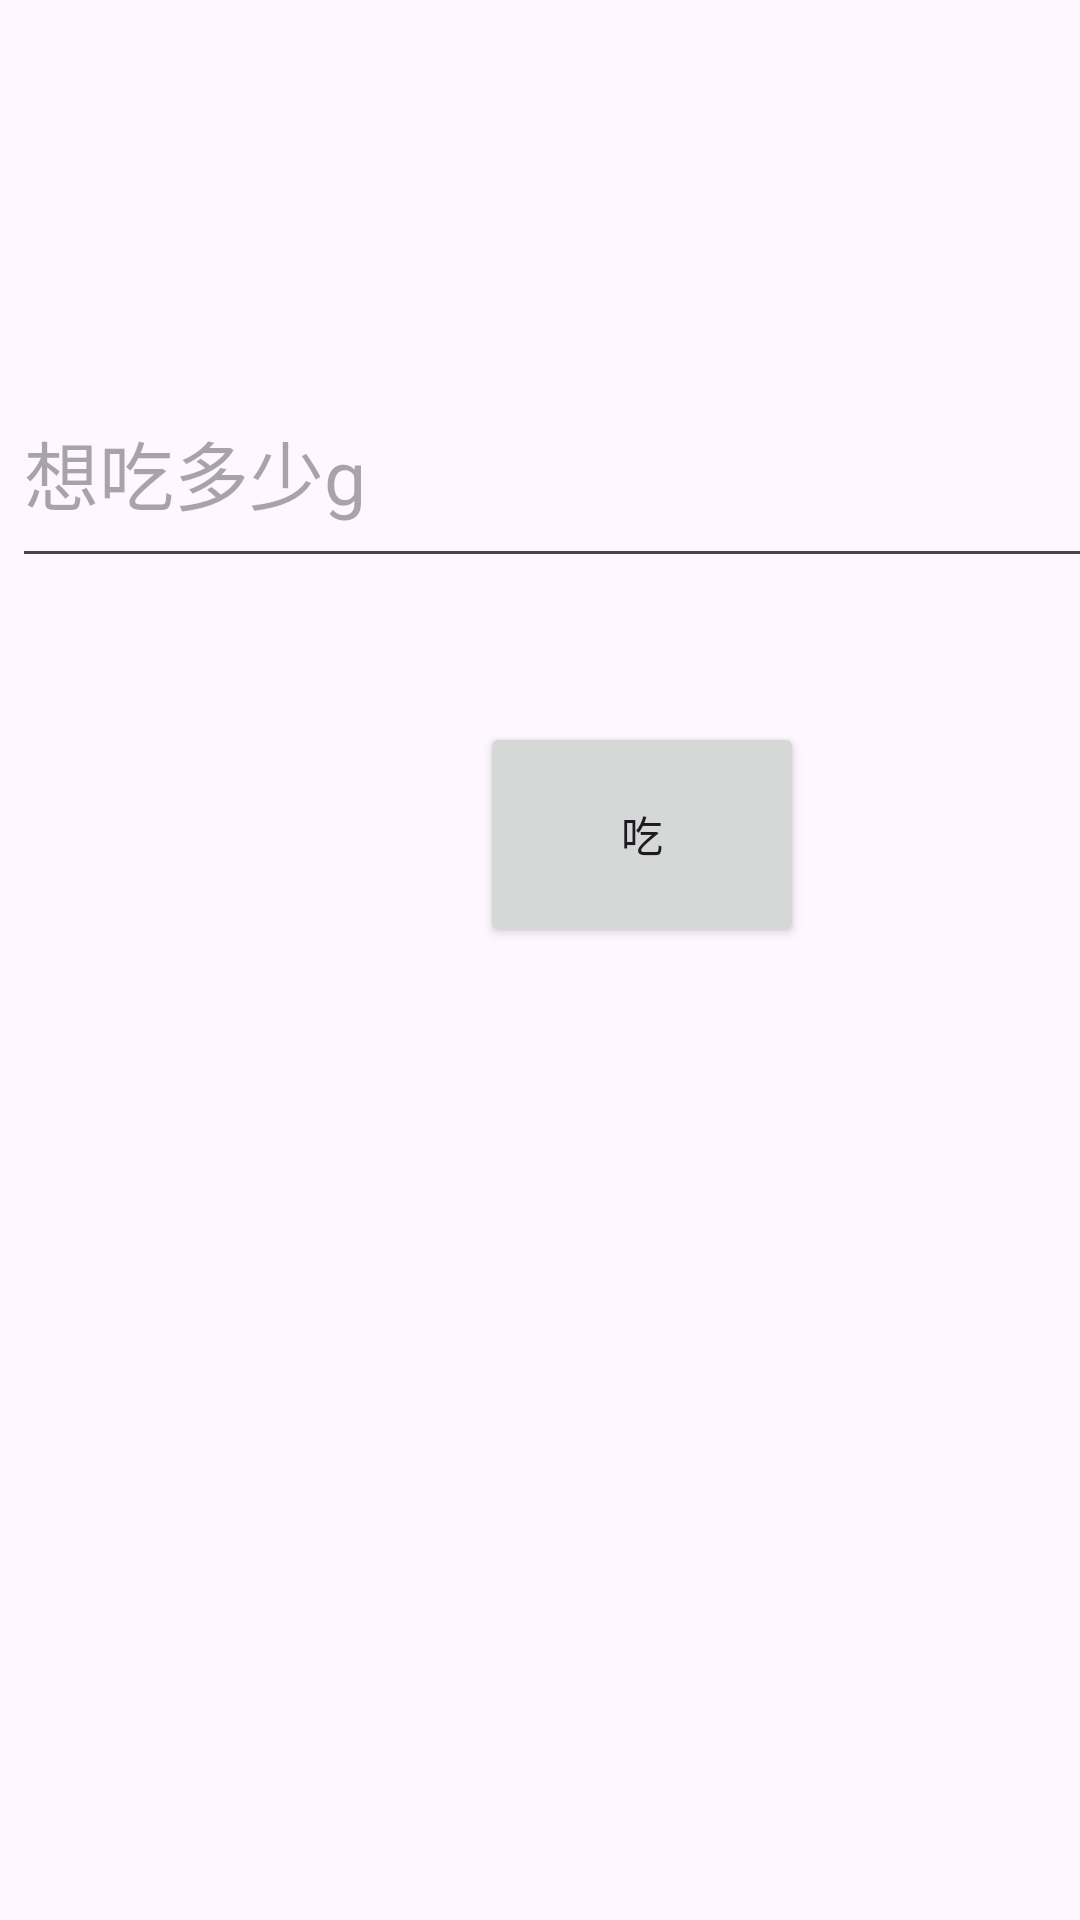

Produce the Android XML layout that renders to this screen, including the resource entries it uses.
<!-- AndroidManifest.xml: application theme Theme.ContApplication -->
<!-- res/layout/activity_cont.xml -->
<?xml version="1.0" encoding="utf-8"?>
<androidx.constraintlayout.widget.ConstraintLayout xmlns:android="http://schemas.android.com/apk/res/android"
    xmlns:app="http://schemas.android.com/apk/res-auto"
    xmlns:tools="http://schemas.android.com/tools"
    android:layout_width="match_parent"
    android:layout_height="match_parent">

    <TextView
        android:id="@+id/priceView"
        android:layout_width="212dp"
        android:layout_height="76dp"
        android:textSize="24sp"
        app:layout_constraintBottom_toBottomOf="parent"
        app:layout_constraintEnd_toEndOf="parent"
        app:layout_constraintHorizontal_bias="0.497"
        app:layout_constraintStart_toStartOf="parent"
        app:layout_constraintTop_toTopOf="parent"
        app:layout_constraintVertical_bias="0.028" />

    <EditText
        android:id="@+id/eat"
        android:layout_width="407dp"
        android:layout_height="73dp"
        android:layout_marginStart="4dp"
        android:layout_marginTop="28dp"
        android:ems="10"
        android:hint="想吃多少g"
        android:textSize="25dp"
        android:inputType="number"
        app:layout_constraintStart_toStartOf="parent"
        app:layout_constraintTop_toBottomOf="@+id/priceView" />

    <Button
        android:id="@+id/config"
        android:layout_width="108dp"
        android:layout_height="75dp"
        android:layout_marginStart="160dp"
        android:layout_marginTop="48dp"
        android:text="吃"
        android:onClick="onClick"
        app:layout_constraintStart_toStartOf="parent"
        app:layout_constraintTop_toBottomOf="@+id/eat" />

    <TextView
        android:id="@+id/textView3"
        android:layout_width="175dp"
        android:layout_height="115dp"
        android:layout_marginStart="116dp"
        android:layout_marginTop="84dp"
        android:textSize="40dp"
        android:text=""
        app:layout_constraintStart_toStartOf="parent"
        app:layout_constraintTop_toBottomOf="@+id/config" />

</androidx.constraintlayout.widget.ConstraintLayout>
<!-- resources referenced by this layout -->
<resources>
  <style name="Theme.ContApplication" parent="Base.Theme.ContApplication" />
  <style name="Base.Theme.ContApplication" parent="Theme.Material3.DayNight.NoActionBar">
          
          
      </style>
</resources>
